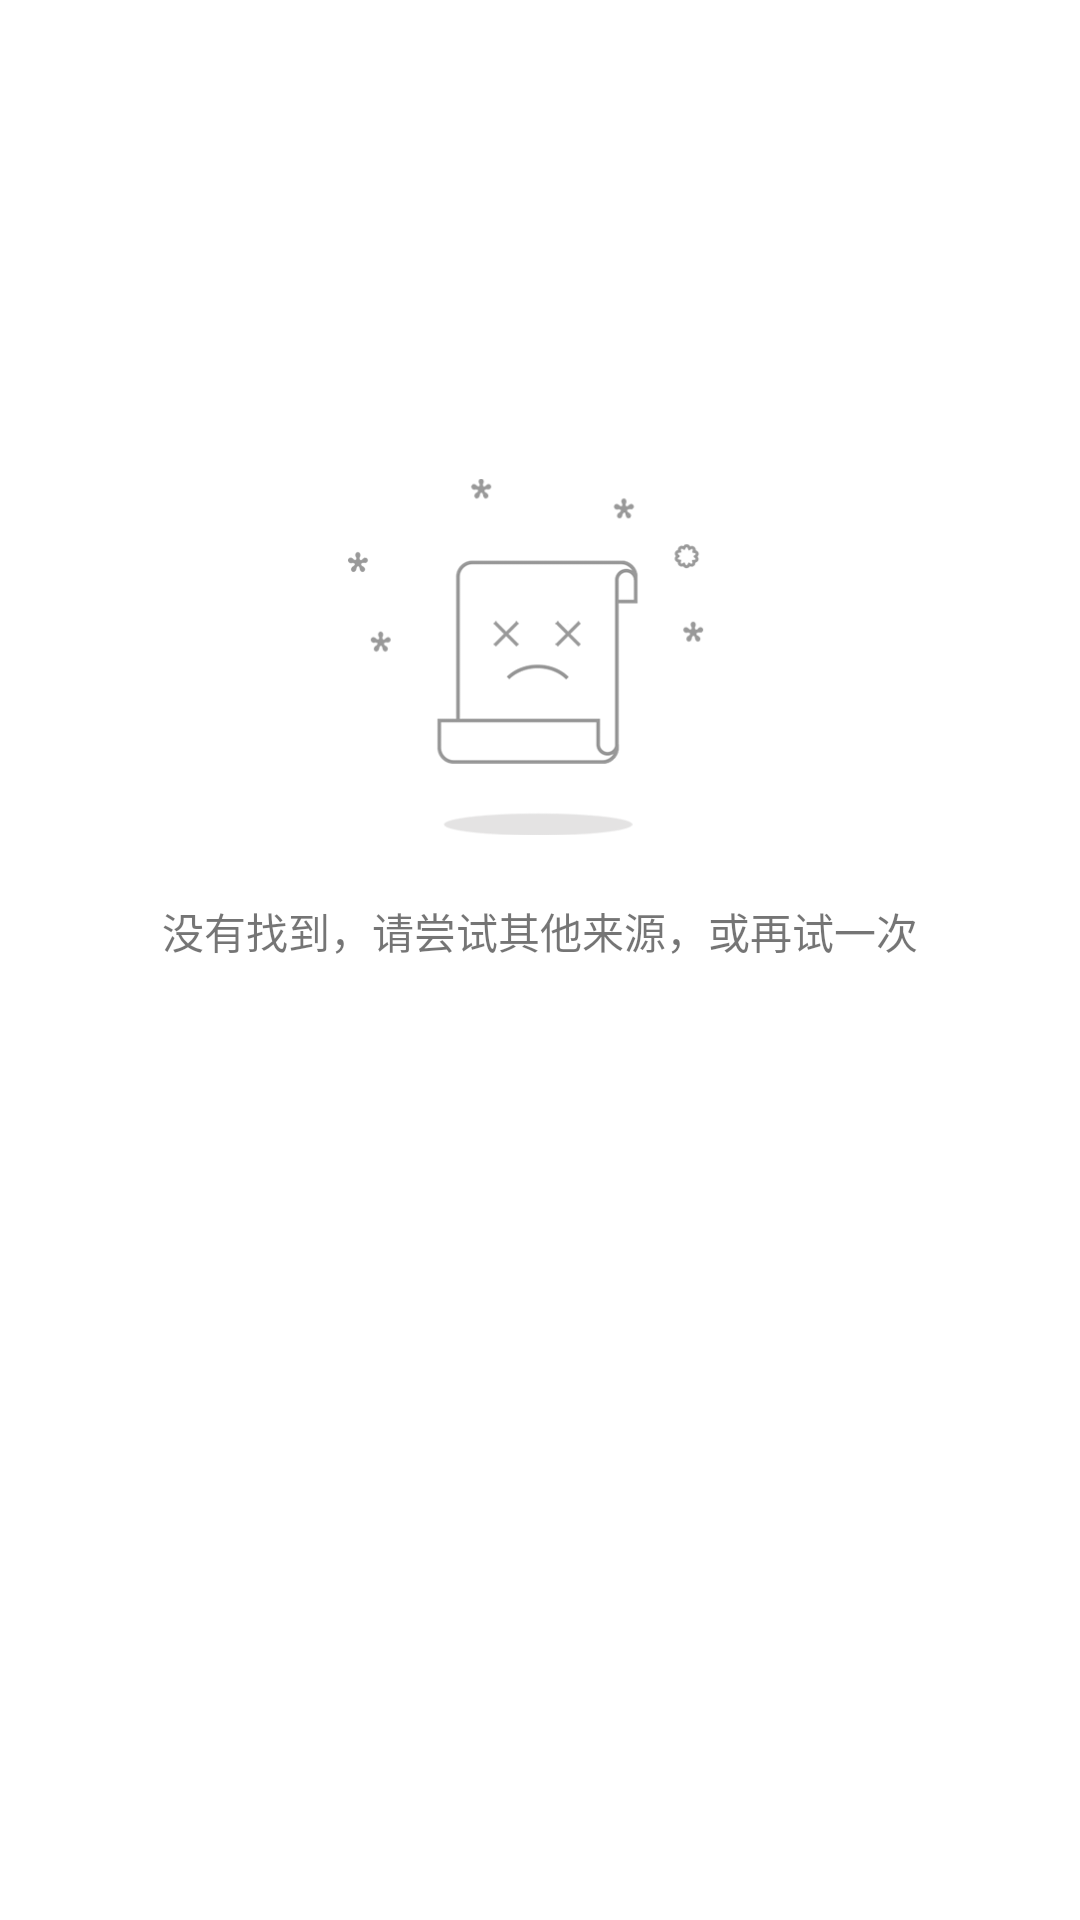

Write the Android layout XML for this screen, with the resource values it uses.
<!-- AndroidManifest.xml: fallback theme Theme.MaterialComponents.DayNight.NoActionBar -->
<!-- res/layout/nofound.xml -->
<?xml version="1.0" encoding="utf-8"?>
<LinearLayout xmlns:android="http://schemas.android.com/apk/res/android"
    xmlns:app="http://schemas.android.com/apk/res-auto"
    android:orientation="vertical" android:layout_width="match_parent"
    android:layout_height="match_parent"
    android:gravity="center">

    <ImageView
        android:layout_marginTop="-140dp"
        android:id="@+id/imageView"
        android:layout_width="130dp"
        android:layout_height="130dp"
        app:srcCompat="@mipmap/nofound" />

    <TextView
        android:id="@+id/textView"
        android:padding="16dp"
        android:layout_width="wrap_content"
        android:layout_height="wrap_content"
        android:text="没有找到，请尝试其他来源，或再试一次" />
</LinearLayout>
<!-- resources referenced by this layout -->
<resources>
  <!-- mipmap nofound: png bitmap (mipmap-xxxhdpi, 20476 bytes) -->
</resources>
